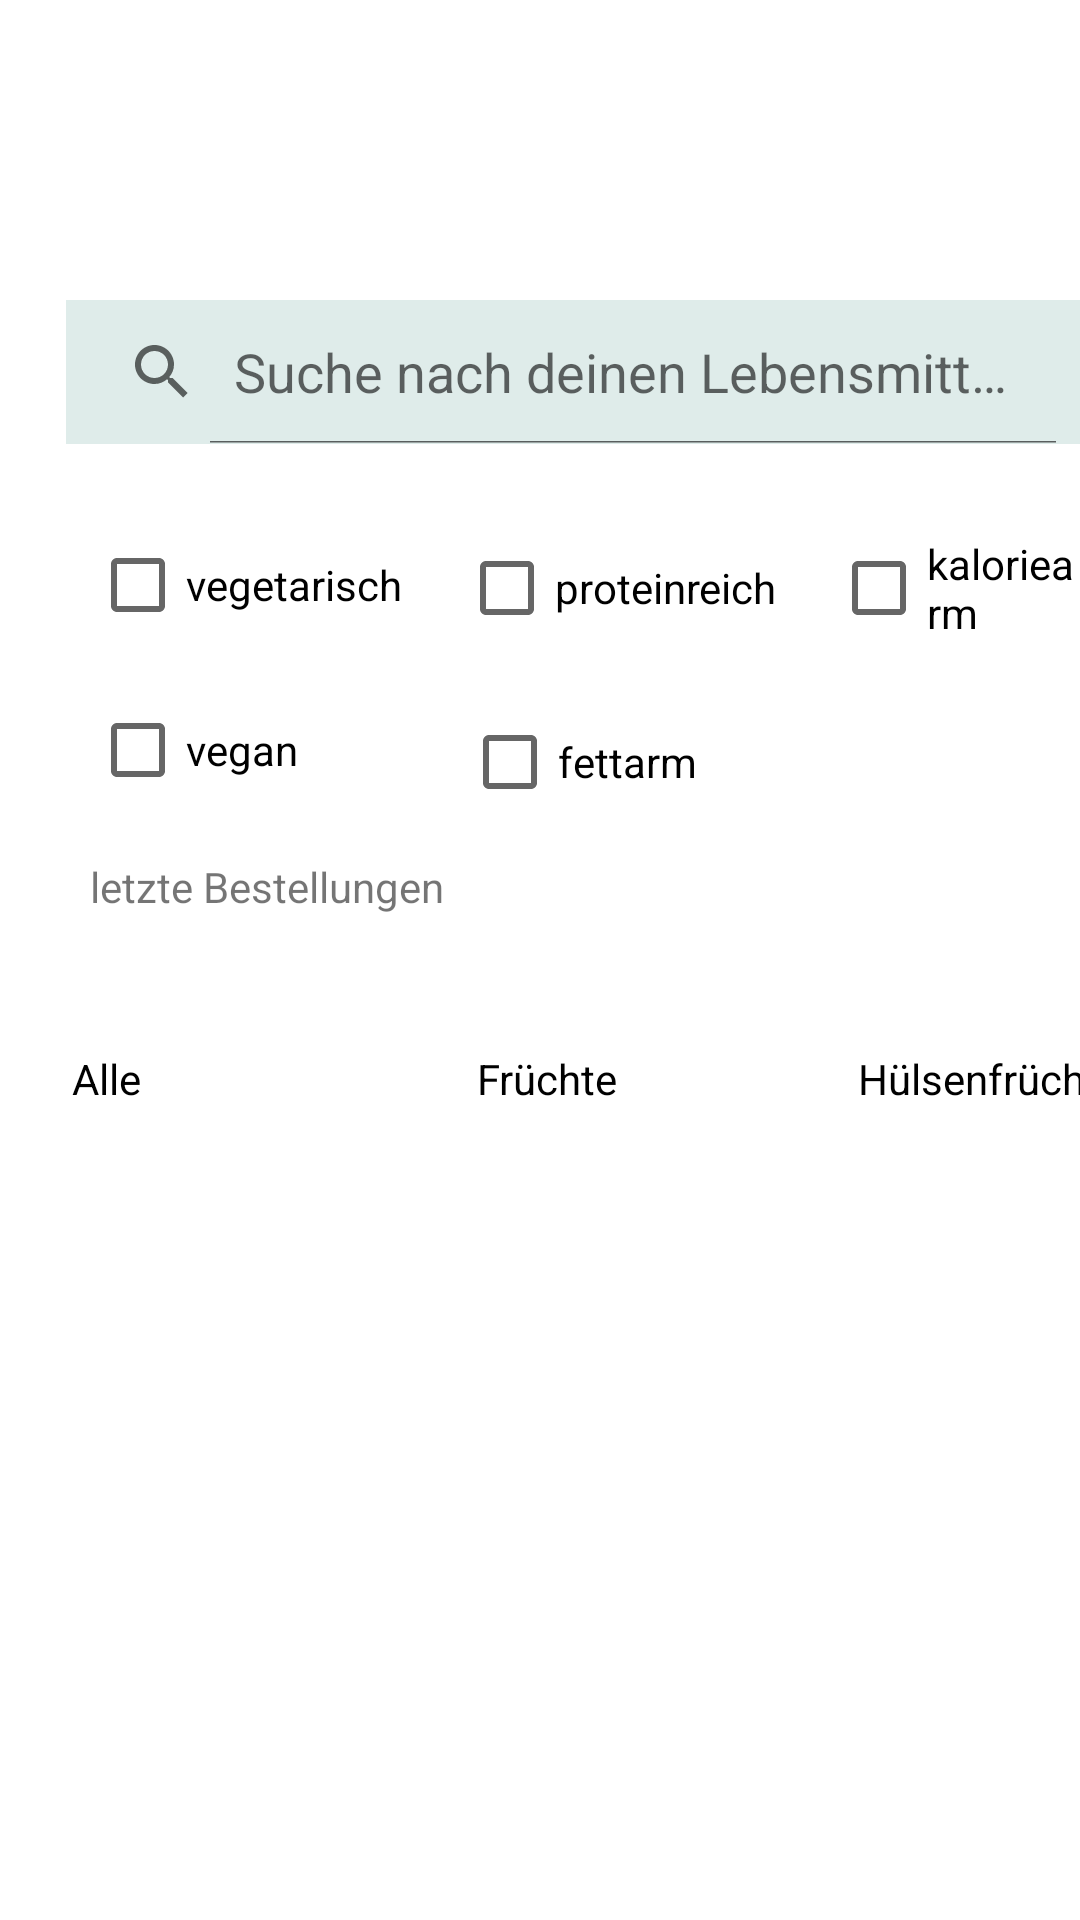

Write the Android layout XML for this screen, with the resource values it uses.
<!-- AndroidManifest.xml: application theme Theme.Ebusiness -->
<!-- res/layout/home_activity_m.xml -->
<?xml version="1.0" encoding="utf-8"?>
<RelativeLayout xmlns:android="http://schemas.android.com/apk/res/android"
    android:layout_width="match_parent"
    android:layout_height="match_parent"
    xmlns:app="http://schemas.android.com/apk/res-auto">


    <SearchView
        android:id="@+id/search_bar1"
        android:layout_width="360dp"
        android:layout_height="wrap_content"
        android:layout_alignParentStart="true"
        android:layout_alignParentTop="true"
        android:layout_centerHorizontal="true"
        android:layout_marginStart="22dp"
        android:layout_marginTop="100dp"
        android:background="#DFECEA"
        android:iconifiedByDefault="false"
        android:queryHint="Suche nach deinen Lebensmitteln..."
        android:radius="120dp">

    </SearchView>

    <CheckBox
        android:id="@+id/Kaloriearm"
        android:layout_width="110dp"
        android:layout_height="80dp"
        android:layout_alignParentStart="true"
        android:layout_alignParentTop="true"
        android:layout_marginStart="277dp"
        android:layout_marginTop="156dp"
        android:text="@string/kaloriearm" />

    <CheckBox
        android:id="@+id/Vegetarisch"
        android:layout_width="110dp"
        android:layout_height="80dp"
        android:layout_alignParentStart="true"
        android:layout_alignParentTop="true"
        android:layout_marginStart="30dp"
        android:layout_marginTop="155dp"
        android:text="@string/vegetarisch" />

    <CheckBox
        android:id="@+id/Vegan"
        android:layout_width="110dp"
        android:layout_height="80dp"
        android:layout_alignParentStart="true"
        android:layout_alignParentTop="true"
        android:layout_marginStart="30dp"
        android:layout_marginTop="210dp"
        android:text="@string/vegan" />

    <CheckBox
        android:id="@+id/Fettarm"
        android:layout_width="110dp"
        android:layout_height="80dp"
        android:layout_alignParentStart="true"
        android:layout_alignParentTop="true"
        android:layout_centerHorizontal="true"
        android:layout_marginStart="154dp"
        android:layout_marginTop="214dp"
        android:text="@string/fettarm" />

    <CheckBox
        android:id="@+id/Proteinreich"
        android:layout_width="110dp"
        android:layout_height="80dp"
        android:layout_alignParentStart="true"
        android:layout_alignParentTop="true"
        android:layout_centerHorizontal="true"
        android:layout_marginStart="153dp"
        android:layout_marginTop="156dp"
        android:text="@string/proteinreich" />

    <TextView
        android:id="@+id/Letzte_Bestellungen"
        android:layout_width="wrap_content"
        android:layout_height="48dp"
        android:layout_alignParentStart="true"
        android:layout_alignParentTop="true"
        android:layout_centerVertical="true"
        android:layout_marginStart="30dp"
        android:layout_marginTop="286dp"
        android:clickable="true"
        android:focusable="true"
        android:text="@string/letzte_bestellungen" />
    <LinearLayout
        android:layout_width="match_parent"
        android:layout_height="wrap_content"
        android:orientation="horizontal"
        android:layout_below="@id/Letzte_Bestellungen">
        <TextView
            android:id="@+id/textAlle"
            android:layout_width="111dp"
            android:layout_height="48dp"
            android:layout_marginStart="24dp"
            android:layout_marginTop="16dp"
            android:clickable="true"
            android:focusable="true"
            android:text="Alle"
            android:textColor="#000000" />

        <TextView
            android:id="@+id/textFruechte"
            android:layout_width="111dp"
            android:layout_height="48dp"
            android:layout_marginStart="24dp"
            android:layout_marginTop="16dp"
            android:clickable="true"
            android:focusable="true"
            android:text="Früchte"
            android:textColor="#000000" />

        <TextView
            android:id="@+id/textHuelsenfruechte"
            android:layout_width="111dp"
            android:layout_height="48dp"
            android:layout_marginStart="16dp"
            android:layout_marginTop="16dp"
            android:clickable="true"
            android:focusable="true"
            android:text="Hülsenfrüchte"
            android:textColor="#000000" />



    </LinearLayout>

    <HorizontalScrollView
        android:id="@+id/scrollView"
        android:layout_width="364dp"
        android:layout_height="299dp"
        android:layout_below="@id/Letzte_Bestellungen"
        android:layout_alignParentStart="true"
        android:layout_alignParentEnd="true"
        android:layout_centerHorizontal="true"
        android:layout_marginStart="24dp"
        android:layout_marginTop="71dp"
        android:layout_marginEnd="23dp"
        android:contentDescription="Inhaltsbereich für scrollbare Elemente">

        <LinearLayout
            android:id="@+id/linearLayout"
            android:layout_width="wrap_content"
            android:layout_height="wrap_content"
            android:orientation="horizontal">

            

        </LinearLayout>

    </HorizontalScrollView>


</RelativeLayout>
<!-- resources referenced by this layout -->
<resources>
  <string name="fettarm">fettarm</string>
  <string name="kaloriearm">kaloriearm</string>
  <string name="letzte_bestellungen">letzte Bestellungen</string>
  <string name="proteinreich">proteinreich</string>
  <string name="vegan">vegan</string>
  <string name="vegetarisch">vegetarisch</string>
  <style name="Theme.Ebusiness" parent="Theme.MaterialComponents.Light">
          
      </style>
</resources>
